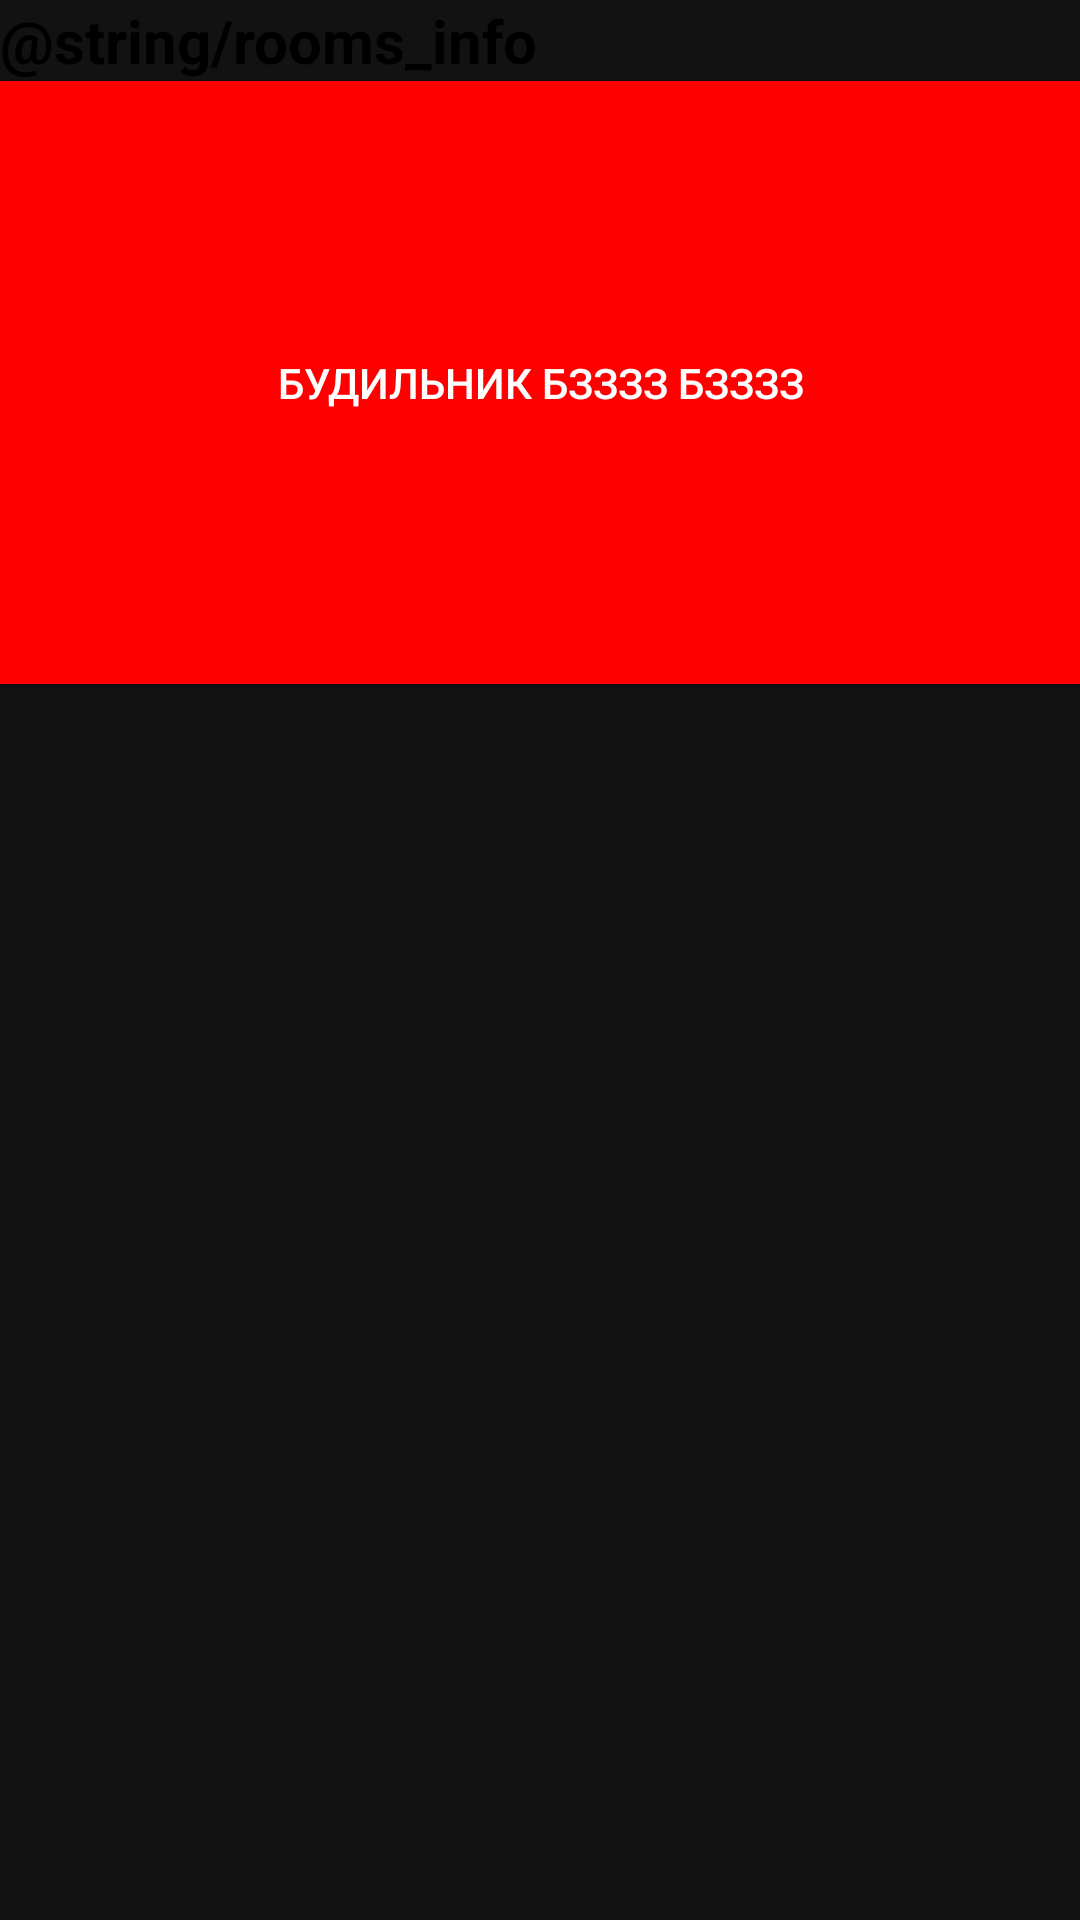

Write the Android layout XML for this screen, with the resource values it uses.
<!-- AndroidManifest.xml: application theme Theme.MaterialComponents.NoActionBar -->
<!-- res/layout/rooms_fragment.xml -->
<?xml version="1.0" encoding="utf-8"?>
<androidx.constraintlayout.widget.ConstraintLayout xmlns:android="http://schemas.android.com/apk/res/android"
    xmlns:app="http://schemas.android.com/apk/res-auto"
    xmlns:tools="http://schemas.android.com/tools"
    android:layout_width="wrap_content"
    android:layout_height="wrap_content"
    android:orientation="vertical">

    <TextView
        android:id="@+id/textView"
        android:layout_width="wrap_content"
        android:layout_height="wrap_content"
        android:text="@string/rooms_info"
        android:textColor="@color/black"
        android:textSize="20sp"
        android:textStyle="bold"
        app:layout_constraintStart_toStartOf="parent"
        app:layout_constraintTop_toTopOf="parent" />

    <androidx.recyclerview.widget.RecyclerView
        android:id="@+id/RoomsRecyclerView"
        android:layout_width="match_parent"
        android:layout_height="0dp"
        android:layout_weight="1"
        app:layout_constraintTop_toBottomOf="@+id/textView"
        tools:layout_editor_absoluteX="0dp" />

    <Button
        android:id="@+id/btnAddEvent"
        android:layout_width="411dp"
        android:layout_height="201dp"
        android:layout_weight="1"
        android:background="#FF0000"
        android:backgroundTint="#FF0000"
        android:text="Будильник Бзззз бзззз"
        app:layout_constraintEnd_toEndOf="parent"
        app:layout_constraintStart_toStartOf="parent"
        app:layout_constraintTop_toBottomOf="@+id/RoomsRecyclerView" />

    
</androidx.constraintlayout.widget.ConstraintLayout>
<!-- resources referenced by this layout -->
<resources>
  <color name="black">#FF000000</color>
</resources>
